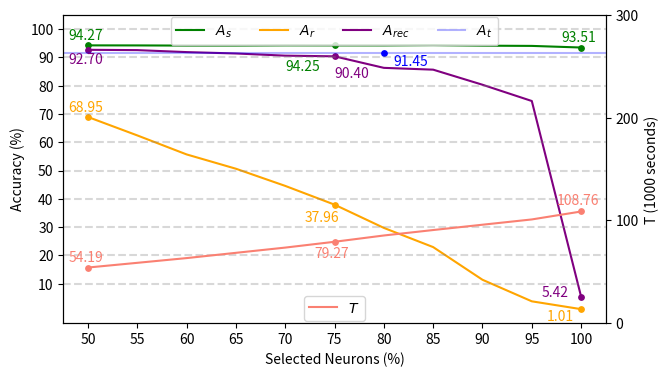

This figure's Python source:
import matplotlib.pyplot as plt
import numpy as np


def draw_recovery_attack_graph(
    percents,
    separate_accuracies,
    remove_accuracies,
    # recover_accuracies_freeze,
    recover_accuracies_unfreeze,
    running_time,
):
    figure = plt.figure(figsize=(7, 4))

    figure1 = figure.add_subplot(111)
    figure1.set_xlabel("Selected Neurons (%)")
    figure1.set_ylabel("Accuracy (%)")

    figure1.set_xticks(np.linspace(50, 100, 11))  # [50, 105, 5]
    figure1.set_yticks(np.linspace(10, 100, 10))  # [10, 110, 10]

    separate_line = figure1.plot(
        percents,
        separate_accuracies,
        linestyle="solid",
        color="green",
        label="$A_s$",
    )

    remove_line = figure1.plot(
        percents,
        remove_accuracies,
        linestyle="solid",
        color="orange",
        label="$A_r$",
    )

    recover_line = figure1.plot(
        percents,
        recover_accuracies_unfreeze,
        linestyle="solid",
        color="purple",
        label="$A_{rec}$",
    )

    # train from scratch
    train_line = figure1.axhline(
        91.45, linestyle="solid", color="blue", label="$A_t$", alpha=0.3
    )
    figure1.scatter(80, 91.45, color="blue", zorder=2, s=15)
    figure1.annotate(
        f"{91.45:.2f}",
        xy=(80, 91.45),
        xytext=(80 + 1, 91.45 - 4.5),
        color="blue",
    )

    figure2 = figure1.twinx()
    plt.ylim(0, 300)
    figure2.set_ylabel("T (1000 seconds)")
    figure2.set_yticks(ticks=(0, 100, 200, 300))
    time_line = figure2.plot(
        percents,
        running_time,
        linestyle="solid",
        color="salmon",
        label="$T$",
    )

    figure1.legend(loc="upper center", ncol=4, bbox_to_anchor=(0.5, 1.015))
    figure2.legend(loc="lower center", bbox_to_anchor=(0.5, -0.015))

    # separate accuracy at 50%, 75% and 100%
    figure1.scatter(percents[0], separate_accuracies[0], color="green", zorder=1, s=15)
    figure1.annotate(
        f"{separate_accuracies[0]:.2f}",
        xy=(percents[0], separate_accuracies[0]),
        xytext=(percents[0] - 2, separate_accuracies[0] + 2),
        color="green",
    )
    figure1.scatter(percents[5], separate_accuracies[5], color="green", zorder=1, s=15)
    figure1.annotate(
        f"{separate_accuracies[5]:.2f}",
        xy=(percents[5], separate_accuracies[5]),
        xytext=(percents[5] - 5, separate_accuracies[5] - 9),
        color="green",
    )
    figure1.scatter(
        percents[10], separate_accuracies[10], color="green", zorder=1, s=15
    )
    figure1.annotate(
        f"{separate_accuracies[10]:.2f}",
        xy=(percents[10], separate_accuracies[10]),
        xytext=(percents[10] - 2, separate_accuracies[10] + 2),
        color="green",
    )

    # remove accuracy at 50%, 75% and 100%
    figure1.scatter(percents[0], remove_accuracies[0], color="orange", zorder=1, s=15)
    figure1.annotate(
        f"{remove_accuracies[0]:.2f}",
        xy=(percents[0], remove_accuracies[0]),
        xytext=(percents[0] - 2, remove_accuracies[0] + 2),
        color="orange",
    )
    figure1.scatter(percents[5], remove_accuracies[5], color="orange", zorder=1, s=15)
    figure1.annotate(
        f"{remove_accuracies[5]:.2f}",
        xy=(percents[5], remove_accuracies[5]),
        xytext=(percents[5] - 3, remove_accuracies[5] - 6),
        color="orange",
    )
    figure1.scatter(percents[10], remove_accuracies[10], color="orange", zorder=1, s=15)
    figure1.annotate(
        f"{remove_accuracies[10]:.2f}",
        xy=(percents[10], remove_accuracies[10]),
        xytext=(percents[10] - 3.5, remove_accuracies[10] - 4),
        color="orange",
    )

    # recover accuracy at 50%, 75% and 100%
    figure1.scatter(
        percents[0], recover_accuracies_unfreeze[0], color="purple", zorder=1, s=15
    )
    figure1.annotate(
        f"{recover_accuracies_unfreeze[0]:.2f}",
        xy=(percents[0], recover_accuracies_unfreeze[0]),
        xytext=(percents[0] - 2, recover_accuracies_unfreeze[0] - 5),
        color="purple",
    )
    figure1.scatter(
        percents[5], recover_accuracies_unfreeze[5], color="purple", zorder=1, s=15
    )
    figure1.annotate(
        f"{recover_accuracies_unfreeze[5]:.2f}",
        xy=(percents[5], recover_accuracies_unfreeze[5]),
        xytext=(percents[5], recover_accuracies_unfreeze[5] - 7.5),
        color="purple",
    )
    figure1.scatter(
        percents[10], recover_accuracies_unfreeze[10], color="purple", zorder=1, s=15
    )
    figure1.annotate(
        f"{recover_accuracies_unfreeze[10]:.2f}",
        xy=(percents[10], recover_accuracies_unfreeze[10]),
        xytext=(percents[10] - 4, recover_accuracies_unfreeze[10]),
        color="purple",
    )

    # running time at 50%, 75% and 100%
    figure2.scatter(percents[0], running_time[0], color="salmon", zorder=1, s=15)
    figure2.annotate(
        f"{running_time[0]:.2f}",
        xy=(percents[0], running_time[0]),
        xytext=(percents[0] - 2, running_time[0] + 6),
        color="salmon",
    )
    figure2.scatter(percents[5], running_time[5], color="salmon", zorder=1, s=15)
    figure2.annotate(
        f"{running_time[5]:.2f}",
        xy=(percents[5], running_time[5]),
        xytext=(percents[5] - 2, running_time[5] - 15),
        color="salmon",
    )
    figure2.scatter(percents[10], running_time[10], color="salmon", zorder=1, s=15)
    figure2.annotate(
        f"{running_time[10]:.2f}",
        xy=(percents[10], running_time[10]),
        xytext=(percents[10] - 2.5, running_time[10] + 7),
        color="salmon",
    )

    for i in range(10, 110, 10):
        figure1.axhline(i, linestyle="--", color="gray", alpha=0.3)

    plt.savefig(f"recovery_attack_GTSRB.png", dpi=1024)
    plt.close()


if __name__ == "__main__":
    percents = [*range(50, 105, 5)]
    separate_accuracies = [
        94.27,  # 50
        94.25,  # 55
        94.19,  # 60
        94.19,  # 65
        94.27,  # 70
        94.25,  # 75
        94.24,  # 80
        94.35,  # 85
        94.16,  # 90
        94.08,  # 95
        93.51,  # 100
    ]
    remove_accuracies = [
        68.95,  # 50
        62.44,  # 55
        55.72,  # 60
        50.66,  # 65
        44.59,  # 70
        37.96,  # 75
        29.74,  # 80
        22.95,  # 85
        11.40,  # 90
        3.78,  # 95
        1.01,  # 100
    ]
    recover_accuracies_freeze = [
        66.41,  # 50
        61.54,  # 55
        53.63,  # 60
        48.57,  # 65
        44.09,  # 70
        34.87,  # 75
        27.70,  # 80
        21.25,  # 85
        11.83,  # 90
        5.99,  # 95
        1.66,  # 100
    ]
    recover_accuracies_unfreeze = [
        92.70,  # 50
        92.59,  # 55
        91.89,  # 60
        91.40,  # 65
        90.63,  # 70
        90.40,  # 75
        86.32,  # 80
        85.68,  # 85
        80.35,  # 90
        74.60,  # 95
        5.42,  # 100
    ]
    running_time = [
        54185,  # 50
        58768,  # 55
        63378,  # 60
        68500,  # 65
        73599,  # 70
        79268,  # 75
        85399,  # 80
        90701,  # 85
        95889,  # 90
        101028,  # 95
        108762,  # 100
    ]

    draw_recovery_attack_graph(
        percents,
        separate_accuracies,
        remove_accuracies,
        # recover_accuracies_freeze,
        recover_accuracies_unfreeze,
        [i / 1000 for i in running_time],
    )
